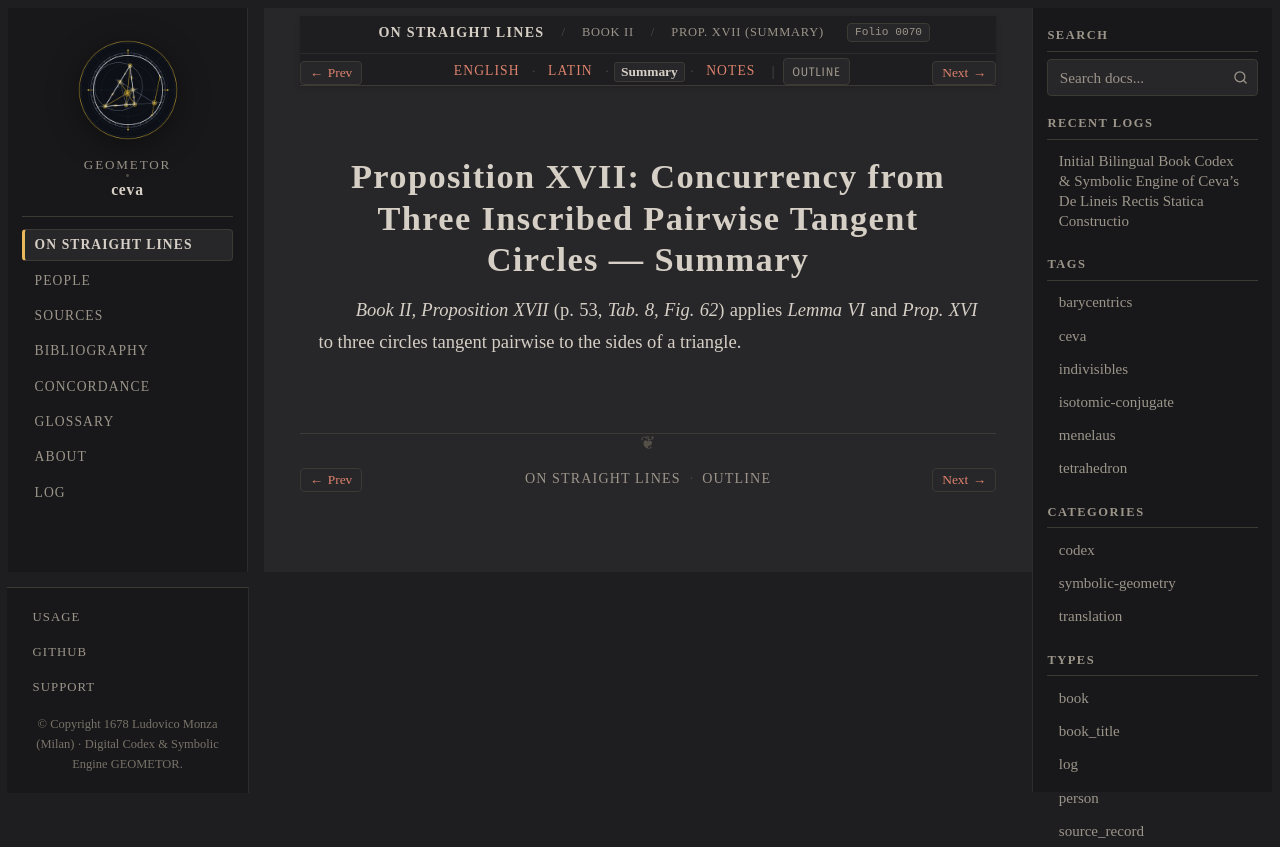

repository: geometor/ceva · page: de_lineis_rectis/liber_secundus/prop_17/summary.html · generator: sphinx

:layout: book
:order: 18
:canonical_id: liber_secundus_prop_17
:breadcrumb_title: Prop. XVII (Summary)
:folio: 0070
:tracks: English: index | Latin: la | Summary: summary | Notes: notes

.. _liber-secundus-prop-17-summary:

Proposition XVII: Concurrency from Three Inscribed Pairwise Tangent Circles — Summary
=====================================================================================

.. folio:: 0070
   :page: p. 53

*Book II, Proposition XVII* (p. 53, `Tab. 8, Fig. 62`) applies *Lemma VI* and *Prop. XVI* to three circles tangent pairwise to the sides of a triangle.
